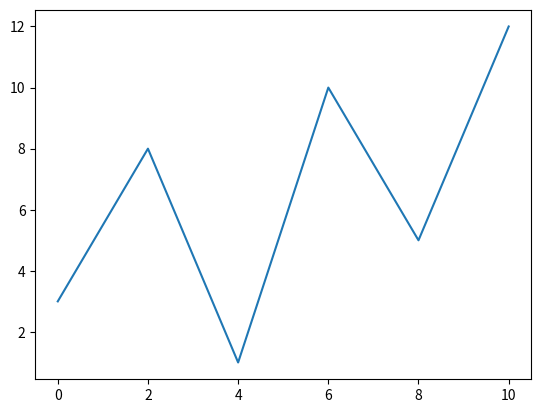

Write Python code to recreate this figure.
import matplotlib.pyplot as plt

plt.plot([0, 2, 4, 6, 8, 10], [3, 8, 1, 10, 5, 12])

plt.show()
#You may plot an infinite amount of points, just make sure you have the same number of points in both axis.
#You can also plot the points on a single axis.
